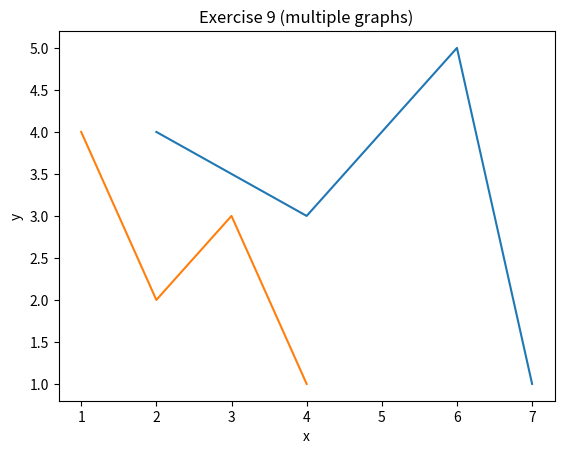

The script that saved this image:
#!/usr/bin/env python3

import matplotlib.pyplot as plt
import numpy as np

def main():
    x1 = np.array([2,4,6,7])
    y1 = np.array([4,3,5,1])
    plt.plot(x1, y1)
    
    x2 = np.array([1,2,3,4])
    y2 = np.array([4,2,3,1])
    plt.plot( x2, y2)
    plt.xlabel("x")
    plt.ylabel("y")
    
    plt.title("Exercise 9 (multiple graphs)")
    plt.show()


if __name__ == "__main__":
    main()

"""
Make your main function plot the following two graphs in one axes. 
The first graphs has x coordinates 2,4,6,7 and y coordinates 4,3,5,1. 
The second graph has x coordinates 1,2,3,4 and y coordinates 4,2,3,1.

Add also a title and some labels for x axis and y axis. 
Note that in the non-interactive mode you have to call plt.show() 
=hfor the figure to show.
"""

